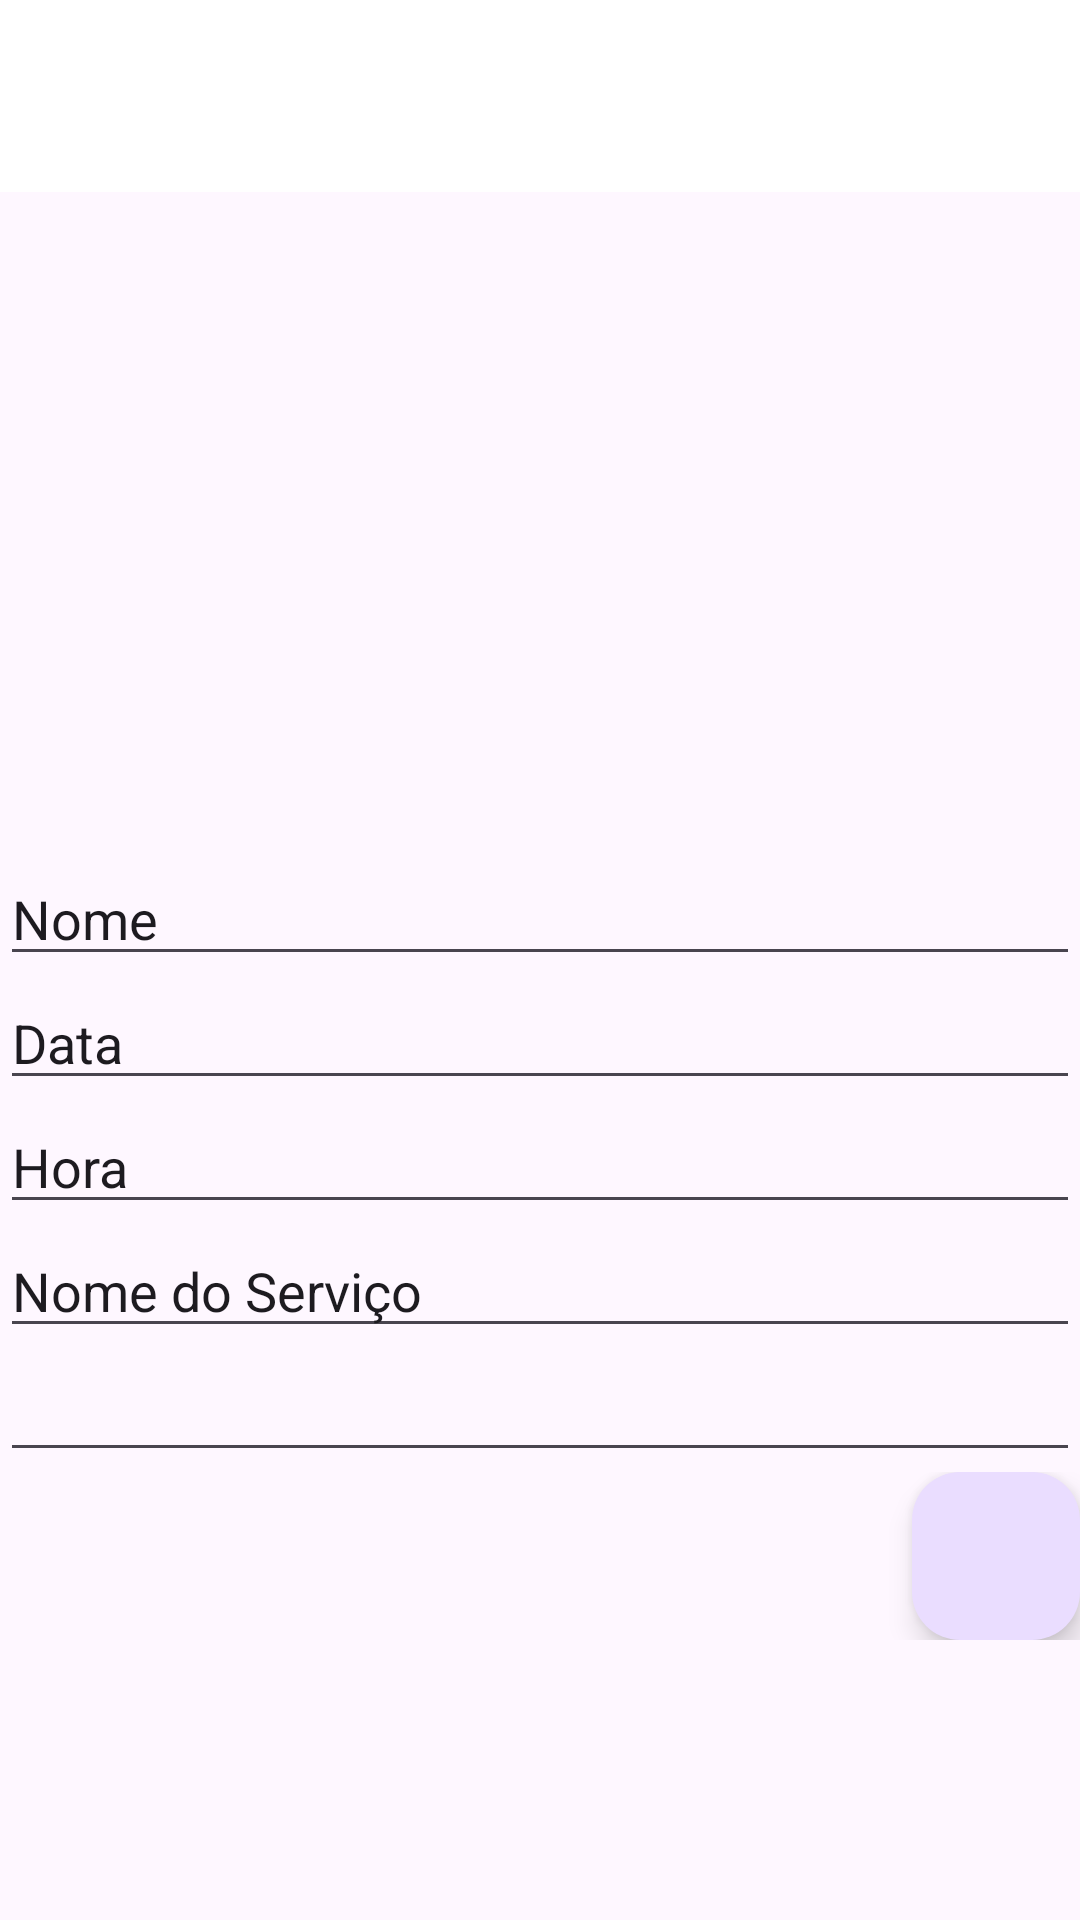

Android layout source for this screen:
<!-- AndroidManifest.xml: activity theme Theme.DentalCare -->
<!-- res/layout/activity_detalhes_marcacoes.xml -->
<?xml version="1.0" encoding="utf-8"?>
<androidx.coordinatorlayout.widget.CoordinatorLayout xmlns:android="http://schemas.android.com/apk/res/android"
    xmlns:app="http://schemas.android.com/apk/res-auto"
    xmlns:tools="http://schemas.android.com/tools"
    android:id="@+id/tv"
    android:layout_width="match_parent"
    android:layout_height="match_parent"
    android:layout_margin="5dp"
    android:orientation="vertical"
    tools:context=".DetalhesMarcacoesActivity">


    <ScrollView
        android:layout_width="match_parent"
        android:layout_height="match_parent">

        <LinearLayout
            android:layout_width="match_parent"
            android:layout_height="wrap_content"
            android:orientation="vertical">

            <androidx.appcompat.widget.Toolbar
                android:id="@+id/toolbar"
                android:layout_width="match_parent"
                android:layout_height="?attr/actionBarSize"
                android:background="@color/white"
                app:titleTextColor="?android:textColorPrimary" />

            <ImageView
                android:id="@+id/imageView2"
                android:layout_width="match_parent"
                android:layout_height="130dp"
                android:src="@drawable/ic_action_marcar_consulta" />

            <Space
                android:layout_width="match_parent"
                android:layout_height="90dp" />

            <ScrollView
                android:layout_width="match_parent"
                android:layout_height="match_parent">

                <LinearLayout
                    android:layout_width="match_parent"
                    android:layout_height="wrap_content"
                    android:orientation="vertical">

                    <LinearLayout
                        android:layout_width="match_parent"
                        android:layout_height="match_parent"
                        android:orientation="horizontal">

                        <EditText
                            android:id="@+id/etDescricaoMarcacao"
                            android:layout_width="wrap_content"
                            android:layout_height="wrap_content"
                            android:layout_weight="1"
                            android:ems="10"
                            android:inputType="text"
                            android:text="Nome" />

                    </LinearLayout>

                    <LinearLayout
                        android:layout_width="match_parent"
                        android:layout_height="match_parent"
                        android:orientation="horizontal">

                        <EditText
                            android:id="@+id/etDataDescricao"
                            android:layout_width="wrap_content"
                            android:layout_height="wrap_content"
                            android:layout_weight="1"
                            android:ems="10"
                            android:inputType="text"
                            android:text="Data" />

                    </LinearLayout>

                    <LinearLayout
                        android:layout_width="match_parent"
                        android:layout_height="match_parent"
                        android:orientation="horizontal">

                        <EditText
                            android:id="@+id/etHoraMarcacao"
                            android:layout_width="wrap_content"
                            android:layout_height="wrap_content"
                            android:layout_weight="1"
                            android:ems="10"
                            android:inputType="text"
                            android:text="Hora" />

                    </LinearLayout>


                    <LinearLayout
                        android:layout_width="match_parent"
                        android:layout_height="match_parent"
                        android:orientation="horizontal">

                        <EditText
                            android:id="@+id/etNomeServicoMarcacao"
                            android:layout_width="wrap_content"
                            android:layout_height="wrap_content"
                            android:layout_weight="1"
                            android:ems="10"
                            android:inputType="text"
                            android:text="@string/txt_nome_servico" />

                    </LinearLayout>
                    <LinearLayout
                        android:layout_width="match_parent"
                        android:layout_height="match_parent"
                        android:orientation="horizontal">

                        <EditText
                            android:id="@+id/etEstadoMarcacao"
                            android:layout_width="wrap_content"
                            android:layout_height="wrap_content"
                            android:layout_weight="1"
                            android:ems="10"
                            android:inputType="text"
                            android:text="" />

                    </LinearLayout>
                </LinearLayout>

            </ScrollView>

            <LinearLayout
                android:layout_width="match_parent"
                android:layout_height="match_parent"
                android:orientation="horizontal">

                <Space
                    android:layout_width="match_parent"
                    android:layout_height="match_parent"
                    android:layout_weight="1" />

                <com.google.android.material.floatingactionbutton.FloatingActionButton
                    android:id="@+id/fabSave"
                    android:layout_width="match_parent"
                    android:layout_height="match_parent"
                    android:clickable="true"
                    android:src="@drawable/ic_action_save" />


            </LinearLayout>

        </LinearLayout>
    </ScrollView>

</androidx.coordinatorlayout.widget.CoordinatorLayout>
<!-- resources referenced by this layout -->
<resources>
  <color name="white">#FFFFFFFF</color>
  <string name="txt_nome_servico">Nome do Serviço</string>
  <style name="Theme.DentalCare" parent="Base.Theme.DentalCare">
      <item name="windowActionBar">false</item>
      <item name="windowNoTitle">true</item>
      </style>
  <style name="Base.Theme.DentalCare" parent="Theme.Material3.DayNight.NoActionBar">
          
          
      </style>
</resources>
